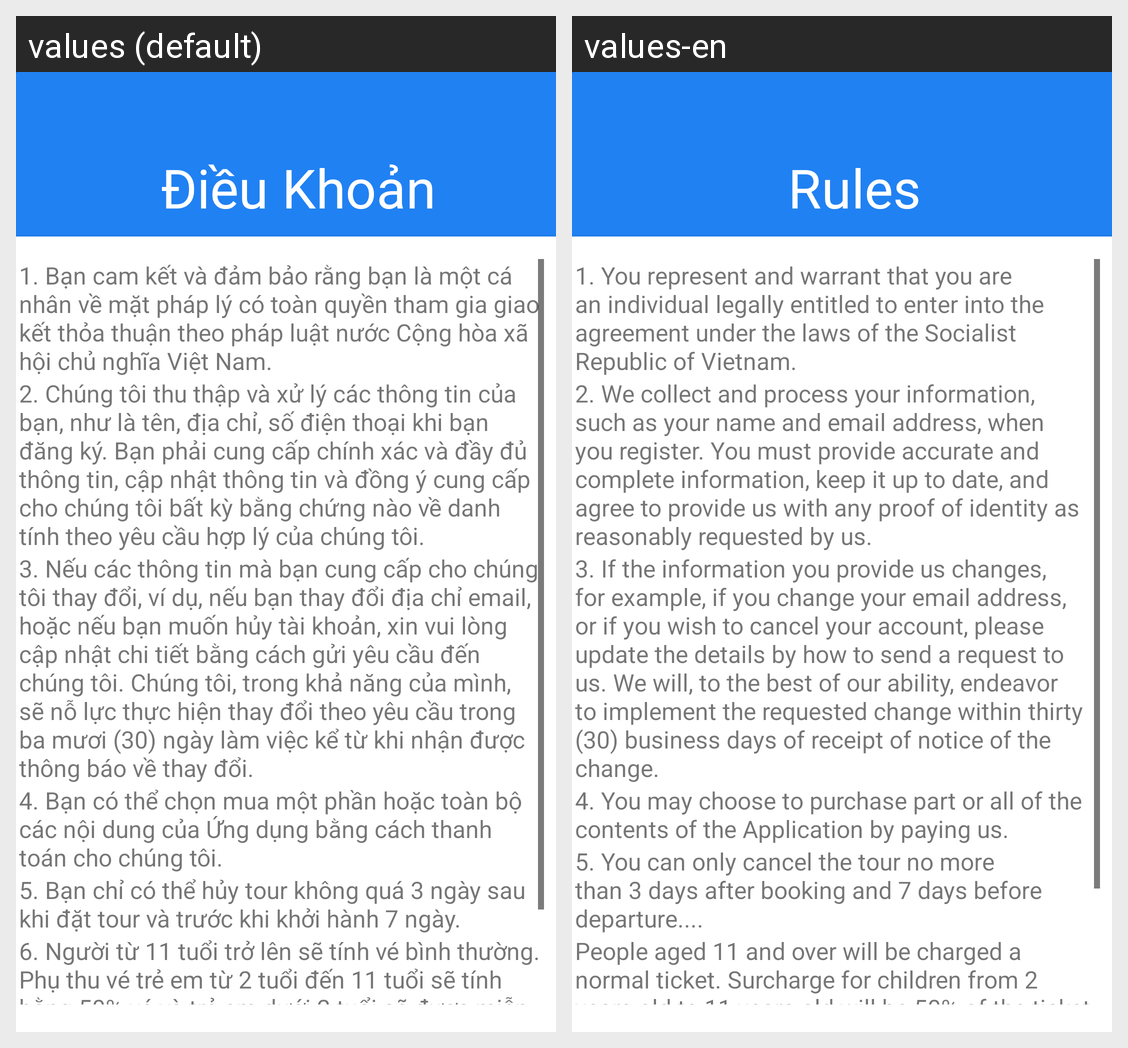

This grid shows one Android layout under two languages. Give, for every string resource on the screen, its name, the default text and each shown locale's text.
Android screen res/layout/activity_rules.xml rendered under 2 locales, left to right: values (default), values-en. Device: Nexus 5 (rendered at 1080×1920; each locale shown at half size, 540×960, under a caption strip naming it); theme AppTheme.
Strings drawn on this screen, with the default value and each locale's value (text and hints the layout hard-codes, and strings that could not be matched under every locale, appear in the picture but are not listed):

Rules
  values: Điều Khoản
  values-en: Rules

DetailRules1
  values: 1. Bạn cam kết và đảm bảo rằng bạn là một cá nhân về mặt pháp lý có toàn quyền tham gia giao kết thỏa thuận theo pháp luật nước Cộng hòa xã hội chủ nghĩa Việt Nam.
  values-en: 1. You represent and warrant that you are an individual legally entitled to enter into the agreement under the laws of the Socialist Republic of Vietnam.

DetailRules2
  values: 2. Chúng tôi thu thập và xử lý các thông tin của bạn, như là tên, địa chỉ, số điện thoại khi bạn đăng ký. Bạn phải cung cấp chính xác và đầy đủ thông tin, cập nhật thông tin và đồng ý cung cấp cho chúng tôi bất kỳ bằng chứng nào về danh tính theo yêu cầu hợp lý của chúng tôi.
  values-en: 2. We collect and process your information, such as your name and email address, when you register. You must provide accurate and complete information, keep it up to date, and agree to provide us with any proof of identity as reasonably requested by us.

DetailRules3
  values: 3. Nếu các thông tin mà bạn cung cấp cho chúng tôi thay đổi, ví dụ, nếu bạn thay đổi địa chỉ email, hoặc nếu bạn muốn hủy tài khoản, xin vui lòng cập nhật chi tiết bằng cách gửi yêu cầu đến chúng tôi. Chúng tôi, trong khả năng của mình, sẽ nỗ lực thực hiện thay đổi theo yêu cầu trong ba mươi (30) ngày làm việc kể từ khi nhận được thông báo về thay đổi.
  values-en: 3. If the information you provide us changes, for example, if you change your email address, or if you wish to cancel your account, please update the details by how to send a request to us. We will, to the best of our ability, endeavor to implement the requested change within thirty (30) business days of receipt of notice of the change.

DetailRules4
  values: 4. Bạn có thể chọn mua một phần hoặc toàn bộ các nội dung của Ứng dụng bằng cách thanh toán cho chúng tôi.
  values-en: 4. You may choose to purchase part or all of the contents of the Application by paying us.

DetailRules5
  values: 5. Bạn chỉ có thể hủy tour không quá 3 ngày sau khi đặt tour và trước khi khởi hành 7 ngày.
  values-en: 5. You can only cancel the tour no more than 3 days after booking and 7 days before departure....

DetailRules6
  values: 6. Người từ 11 tuổi trở lên sẽ tính vé bình thường. Phụ thu vé trẻ em từ 2 tuổi đến 11 tuổi sẽ tính bằng 50% vé và trẻ em dưới 2 tuổi sẽ được miễn phí.
  values-en: People aged 11 and over will be charged a normal ticket. Surcharge for children from 2 years old to 11 years old will be 50% of the ticket and children under 2 years old will be free
